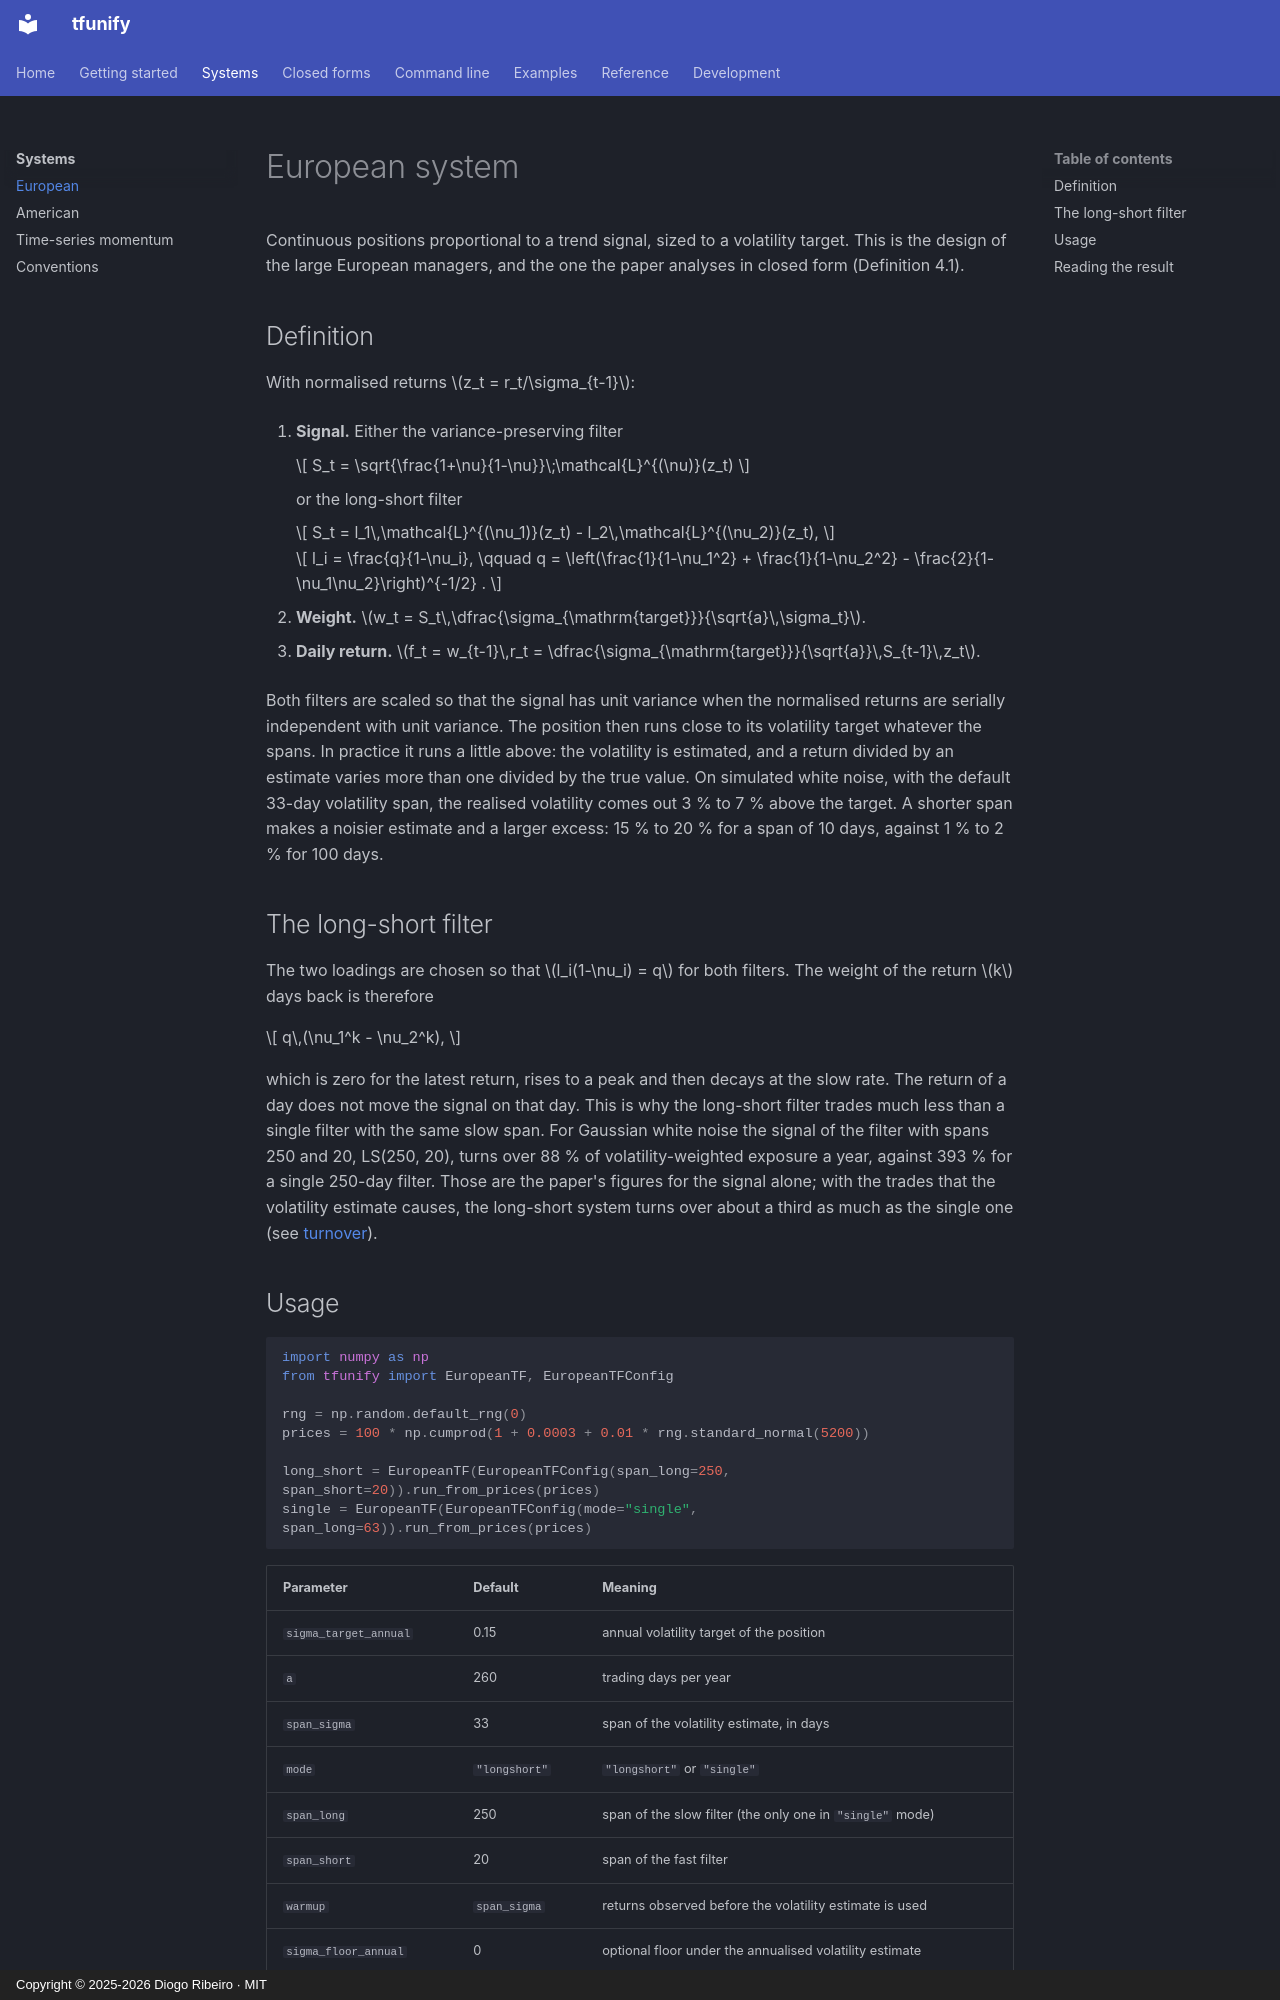

repository: DiogoRibeiro7/tfunify · page: systems/european/index.html · generator: mkdocs · copyright: Copyright © 2025-2026 Diogo Ribeiro · MIT

# European system

Continuous positions proportional to a trend signal, sized to a volatility target. This is the design of the large European managers, and the one the paper analyses in closed form (Definition 4.1).

## Definition

With normalised returns $z_t = r_t/\sigma_{t-1}$:

1. **Signal.** Either the variance-preserving filter

    $$
    S_t = \sqrt{\frac{1+\nu}{1-\nu}}\;\mathcal{L}^{(\nu)}(z_t)
    $$

    or the long-short filter

    $$
    S_t = l_1\,\mathcal{L}^{(\nu_1)}(z_t) - l_2\,\mathcal{L}^{(\nu_2)}(z_t),
    $$

    $$
    l_i = \frac{q}{1-\nu_i}, \qquad
    q = \left(\frac{1}{1-\nu_1^2} + \frac{1}{1-\nu_2^2} - \frac{2}{1-\nu_1\nu_2}\right)^{-1/2} .
    $$

2. **Weight.** $w_t = S_t\,\dfrac{\sigma_{\mathrm{target}}}{\sqrt{a}\,\sigma_t}$.

3. **Daily return.** $f_t = w_{t-1}\,r_t = \dfrac{\sigma_{\mathrm{target}}}{\sqrt{a}}\,S_{t-1}\,z_t$.

Both filters are scaled so that the signal has unit variance when the normalised returns are serially independent with unit variance. The position then runs close to its volatility target whatever the spans. In practice it runs a little above: the volatility is estimated, and a return divided by an estimate varies more than one divided by the true value. On simulated white noise, with the default 33-day volatility span, the realised volatility comes out 3 % to 7 % above the target. A shorter span makes a noisier estimate and a larger excess: 15 % to 20 % for a span of 10 days, against 1 % to 2 % for 100 days.

## The long-short filter

The two loadings are chosen so that $l_i(1-\nu_i) = q$ for both filters. The weight of the return $k$ days back is therefore

$$
q\,(\nu_1^k - \nu_2^k),
$$

which is zero for the latest return, rises to a peak and then decays at the slow rate. The return of a day does not move the signal on that day. This is why the long-short filter trades much less than a single filter with the same slow span. For Gaussian white noise the signal of the filter with spans 250 and 20, LS(250, 20), turns over 88 % of volatility-weighted exposure a year, against 393 % for a single 250-day filter. Those are the paper's figures for the signal alone; with the trades that the volatility estimate causes, the long-short system turns over about a third as much as the single one (see [turnover](../theory.md#turnover)).
